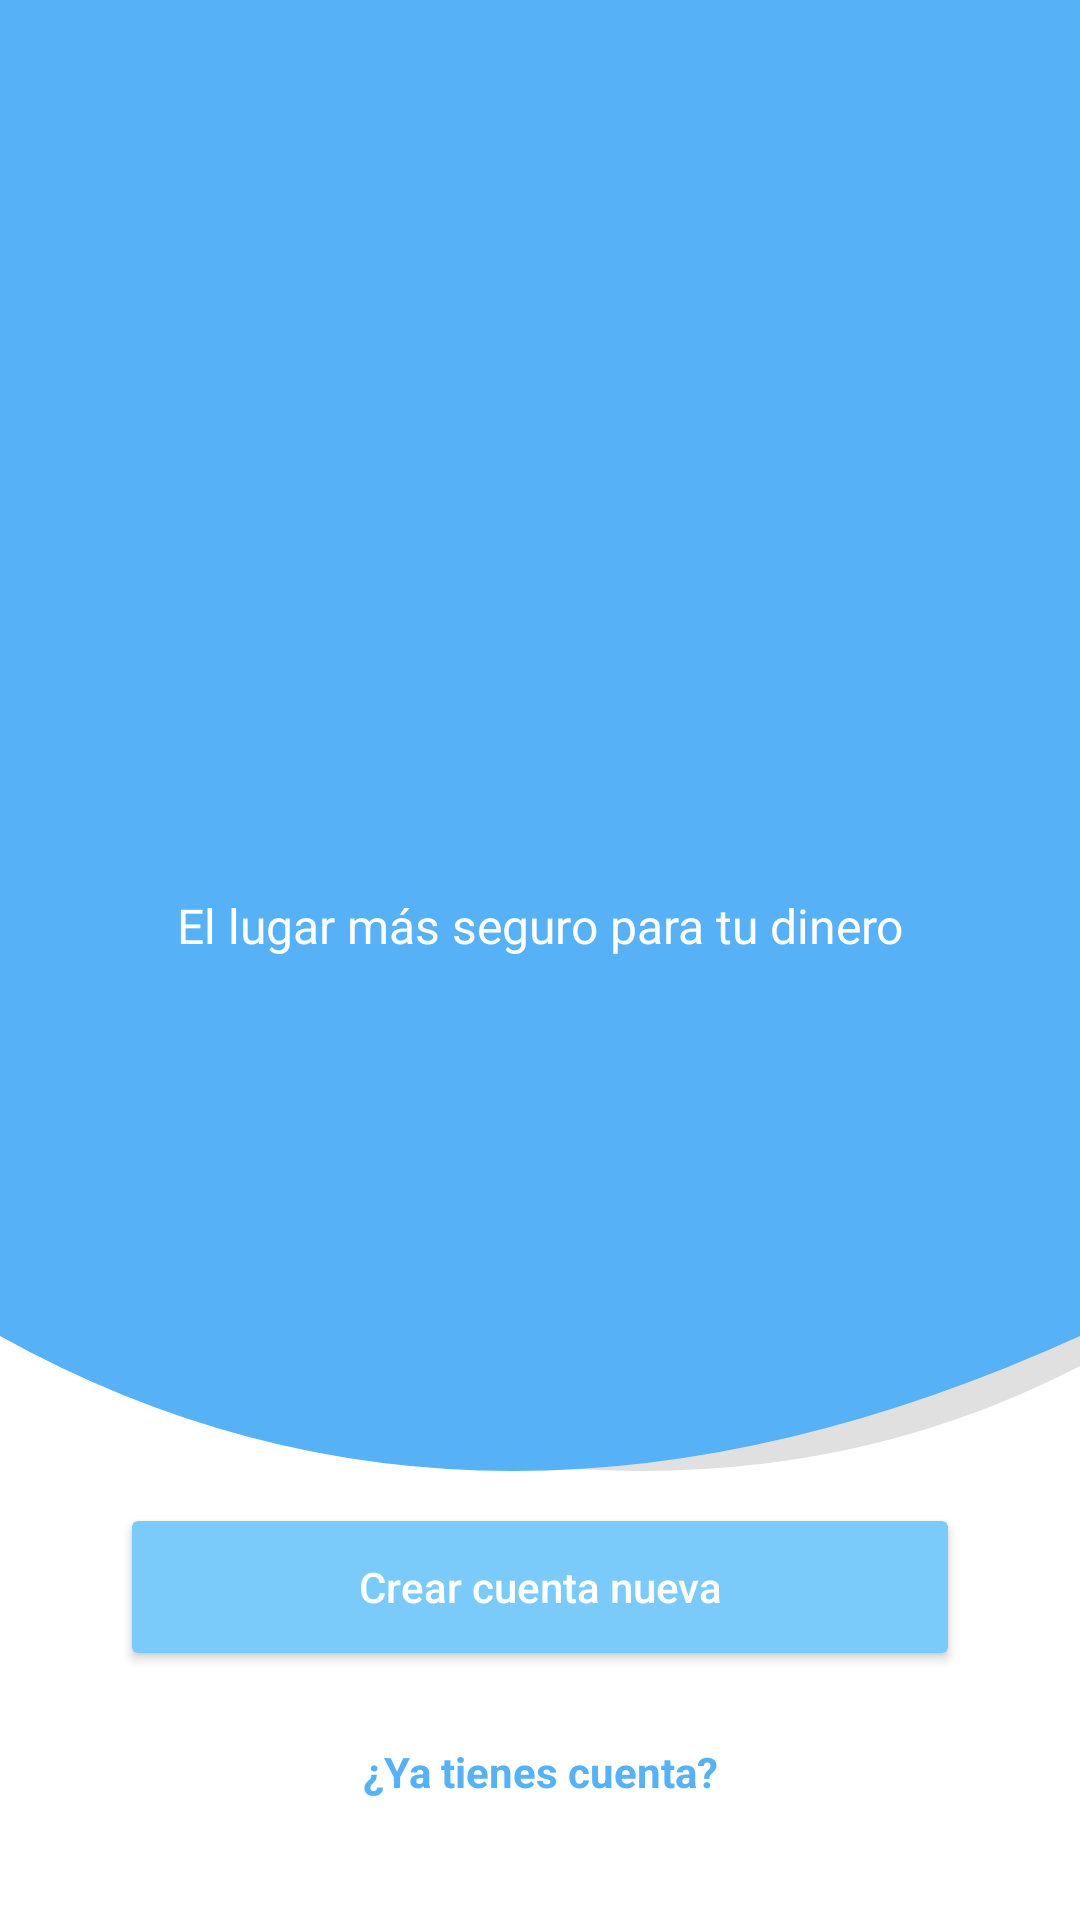

Produce the Android XML layout that renders to this screen, including the resource entries it uses.
<!-- AndroidManifest.xml: application theme Theme.Evaluacion_M4 -->
<!-- res/layout/activity_login_singup_page.xml -->
<?xml version="1.0" encoding="utf-8"?>
<androidx.constraintlayout.widget.ConstraintLayout
    xmlns:android="http://schemas.android.com/apk/res/android"
    xmlns:app="http://schemas.android.com/apk/res-auto"
    android:layout_width="match_parent"
    android:layout_height="match_parent"
    android:background="#FFFFFF">



    <View
    android:id="@+id/top_background"
    android:layout_width="match_parent"
    android:layout_height="0dp"
    android:background="#56B1F7"
    app:layout_constraintHeight_percent="0.65"
    app:layout_constraintTop_toTopOf="parent" />

    <ImageView
        android:id="@+id/curvaInferior"
        android:layout_width="match_parent"
        android:layout_height="120dp"
        android:scaleType="fitXY"
        android:src="@drawable/curva_fondo"
        app:layout_constraintTop_toBottomOf="@id/top_background"
        android:layout_marginTop="-1dp"/>



    <ImageView
        android:layout_width="match_parent"
        android:layout_height="0dp"
        android:scaleType="fitXY"
        android:src="@drawable/backgroun_curve"
        app:layout_constraintTop_toBottomOf="@id/top_background"
        app:layout_constraintBottom_toTopOf="@id/top_background"
        android:layout_marginTop="-80dp" />

    <LinearLayout
        android:id="@+id/logo_container"
        android:layout_width="wrap_content"
        android:layout_height="wrap_content"
        android:gravity="center"
        android:orientation="vertical"
        app:layout_constraintBottom_toTopOf="@+id/btnCrearCuenta"
        app:layout_constraintEnd_toEndOf="parent"
        app:layout_constraintStart_toStartOf="parent"
        app:layout_constraintTop_toTopOf="parent"
        app:layout_constraintVertical_bias="0.35">

        <ImageView
            android:id="@+id/logo"
            android:layout_width="120dp"
            android:layout_height="120dp"
            android:src="@drawable/logo" />



        <TextView
            android:layout_width="wrap_content"
            android:layout_height="wrap_content"
            android:layout_marginTop="80dp"
            android:text="El lugar más seguro para tu dinero"
            android:textColor="#FFFFFF"
            android:textSize="16sp"
            android:textAlignment="center" />

    </LinearLayout>

    <Button
        android:id="@+id/btnCrearCuenta"
        android:layout_width="0dp"
        android:layout_height="56dp"
        android:layout_marginHorizontal="40dp"
        android:layout_marginBottom="24dp"
        android:backgroundTint="#7BCBFA"
        android:text="Crear cuenta nueva"
        android:textAllCaps="false"
        android:textColor="#FFFFFF"
        app:cornerRadius="16dp"
        app:layout_constraintBottom_toTopOf="@+id/tvYatienesCuenta"
        app:layout_constraintEnd_toEndOf="parent"
        app:layout_constraintStart_toStartOf="parent" />

    <TextView
        android:id="@+id/tvYatienesCuenta"
        android:layout_width="wrap_content"
        android:layout_height="wrap_content"
        android:layout_marginBottom="40dp"
        android:text="¿Ya tienes cuenta?"
        android:textColor="#56B1F7"
        android:textStyle="bold"
        app:layout_constraintBottom_toBottomOf="parent"
        app:layout_constraintEnd_toEndOf="parent"
        app:layout_constraintStart_toStartOf="parent" />

</androidx.constraintlayout.widget.ConstraintLayout>
<!-- resources referenced by this layout -->
<resources>
  <!-- drawable backgroun_curve (drawable) -->
  <?xml version="1.0" encoding="utf-8"?>
  <vector xmlns:android="http://schemas.android.com/apk/res/android"
      android:width="412dp"
      android:height="200dp"
      android:viewportWidth="412"
      android:viewportHeight="200">
      <path
          android:fillColor="#FFFFFF"
          android:pathData="M0,0 L412,0 L412,120 Q206,200 0,120 Z" />
  </vector>
  <!-- drawable curva_fondo (drawable) -->
  <vector xmlns:android="http://schemas.android.com/apk/res/android"
      android:width="400dp"
      android:height="120dp"
      android:viewportWidth="400"
      android:viewportHeight="120">
  
      <path
          android:fillColor="#E0E0E0"
          android:pathData="M0,0 L400,0 L400,40 Q250,110 50,40 Z" />
  
      <path
          android:fillColor="#56B1F7"
          android:pathData="M0,0 L400,0 L400,30 Q180,120 0,30 Z" />
  </vector>
  <style name="Theme.Evaluacion_M4" parent="Base.Theme.Evaluacion_M4" />
  <style name="Base.Theme.Evaluacion_M4" parent="Theme.Material3.DayNight.NoActionBar">
          
          
      </style>
</resources>
